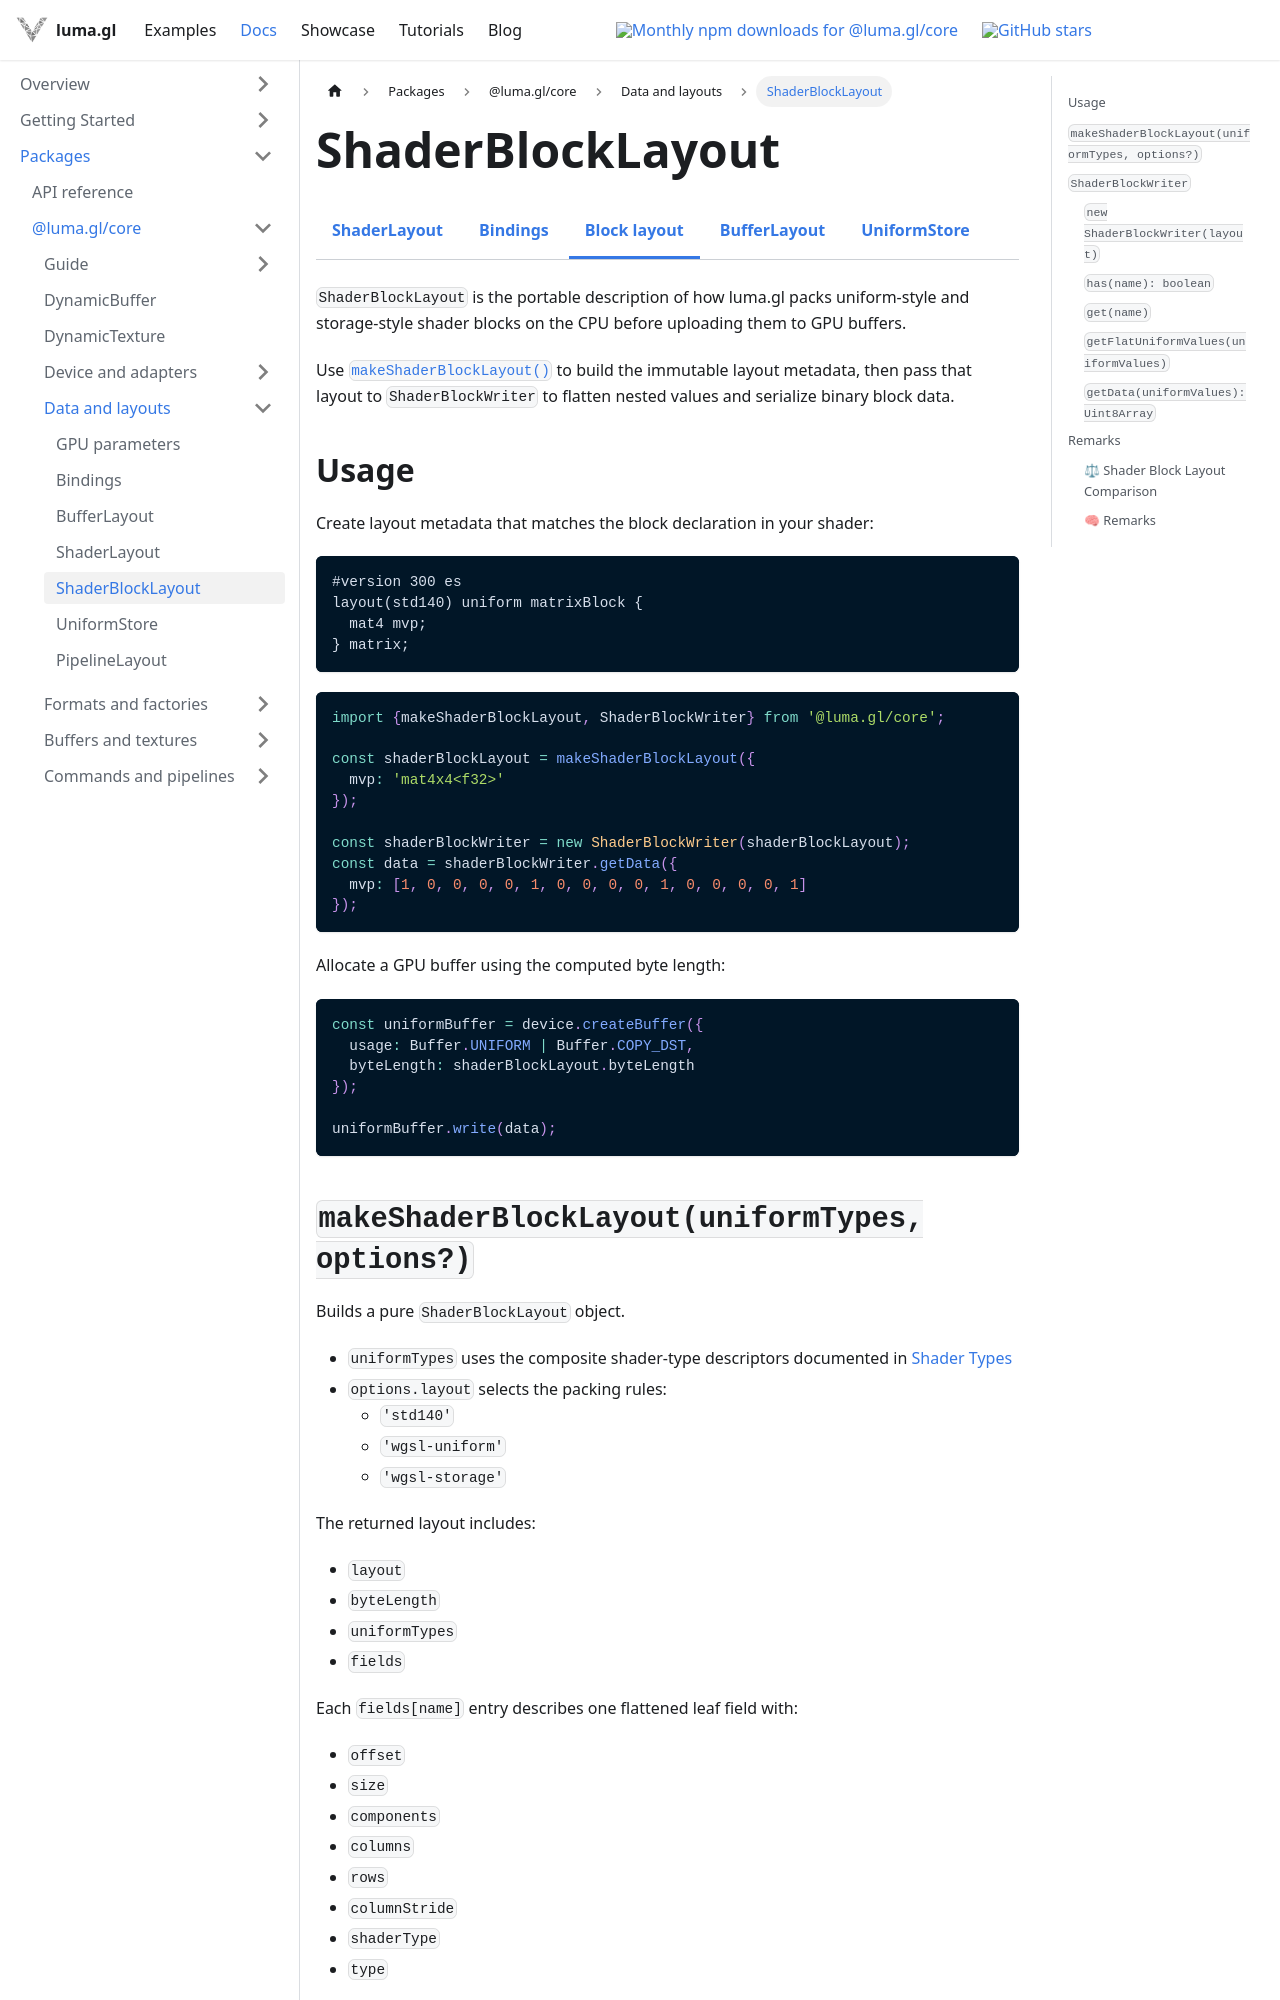

repository: visgl/luma.gl · page: next/docs/api-reference/core/shader-block-layout.html · generator: docusaurus

import {CoreDocsTabs} from '@site/src/components/docs/core-docs-tabs';

# ShaderBlockLayout

<CoreDocsTabs group="layouts" active="shader-block-layout" />

`ShaderBlockLayout` is the portable description of how luma.gl packs uniform-style
and storage-style shader blocks on the CPU before uploading them to GPU buffers.

Use [`makeShaderBlockLayout()`](/docs/api-reference/core/shader-block-layout)
to build the immutable layout metadata, then pass that layout to
`ShaderBlockWriter` to flatten nested values and serialize binary block data.

## Usage

Create layout metadata that matches the block declaration in your shader:

```glsl
#version 300 es
layout(std140) uniform matrixBlock {
  mat4 mvp;
} matrix;
```

```ts
import {makeShaderBlockLayout, ShaderBlockWriter} from '@luma.gl/core';

const shaderBlockLayout = makeShaderBlockLayout({
  mvp: 'mat4x4<f32>'
});

const shaderBlockWriter = new ShaderBlockWriter(shaderBlockLayout);
const data = shaderBlockWriter.getData({
  mvp: [1, 0, 0, 0, 0, 1, 0, 0, 0, 0, 1, 0, 0, 0, 0, 1]
});
```

Allocate a GPU buffer using the computed byte length:

```ts
const uniformBuffer = device.createBuffer({
  usage: Buffer.UNIFORM | Buffer.COPY_DST,
  byteLength: shaderBlockLayout.byteLength
});

uniformBuffer.write(data);
```
